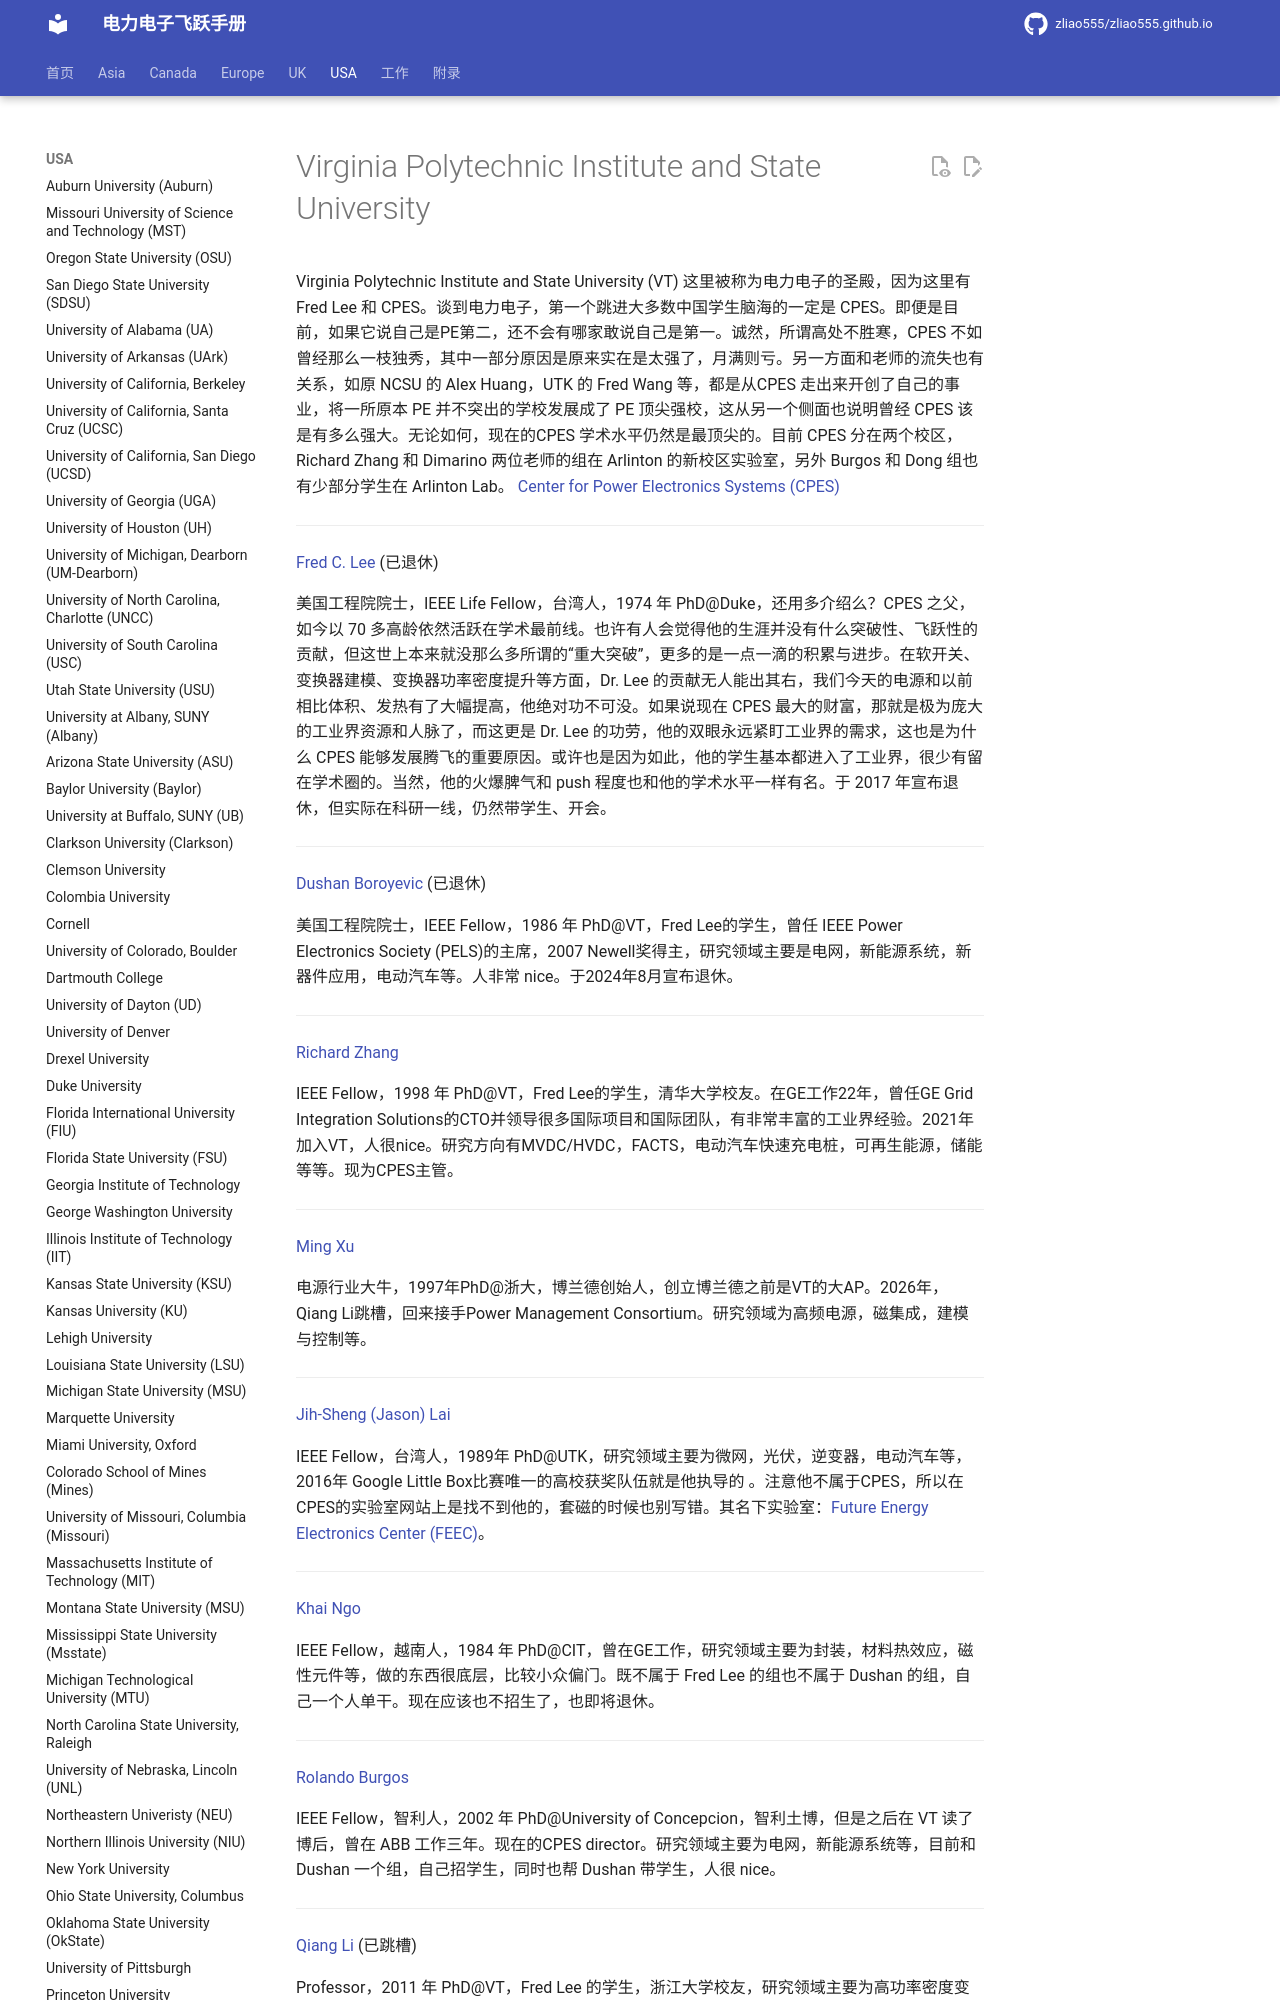

repository: zliao555/zliao555.github.io · page: USA/vt/index.html · generator: mkdocs

---
layout: page
title: Virginia Polytechnic Institute and State University 
permalink: /flying-brochure/vt
---
# Virginia Polytechnic Institute and State University

Virginia Polytechnic Institute and State University (VT) 
这里被称为电力电子的圣殿，因为这里有 Fred Lee 和 CPES。谈到电力电子，第一个跳进大多数中国学生脑海的一定是 CPES。即便是目前，如果它说自己是PE第二，还不会有哪家敢说自己是第一。诚然，所谓高处不胜寒，CPES 不如曾经那么一枝独秀，其中一部分原因是原来实在是太强了，月满则亏。另一方面和老师的流失也有关系，如原 NCSU 的 Alex Huang，UTK 的 Fred Wang 等，都是从CPES 走出来开创了自己的事业，将一所原本 PE 并不突出的学校发展成了 PE 顶尖强校，这从另一个侧面也说明曾经 CPES 该是有多么强大。无论如何，现在的CPES 学术水平仍然是最顶尖的。目前 CPES 分在两个校区，Richard Zhang 和 Dimarino 两位老师的组在 Arlinton 的新校区实验室，另外 Burgos 和 Dong 组也有少部分学生在 Arlinton Lab。 
[Center for Power Electronics Systems (CPES)](https://cpes.vt.edu/)

--- 

[Fred C. Lee](https://cpes.vt.edu/people/faculty/405) (已退休)

美国工程院院士，IEEE Life Fellow，台湾人，1974 年 PhD@Duke，还用多介绍么？CPES 之父，如今以 70 多高龄依然活跃在学术最前线。也许有人会觉得他的生涯并没有什么突破性、飞跃性的贡献，但这世上本来就没那么多所谓的“重大突破”，更多的是一点一滴的积累与进步。在软开关、变换器建模、变换器功率密度提升等方面，Dr. Lee 的贡献无人能出其右，我们今天的电源和以前相比体积、发热有了大幅提高，他绝对功不可没。如果说现在 CPES 最大的财富，那就是极为庞大的工业界资源和人脉了，而这更是 Dr. Lee 的功劳，他的双眼永远紧盯工业界的需求，这也是为什么 CPES 能够发展腾飞的重要原因。或许也是因为如此，他的学生基本都进入了工业界，很少有留在学术圈的。当然，他的火爆脾气和 push 程度也和他的学术水平一样有名。于 2017 年宣布退休，但实际在科研一线，仍然带学生、开会。 

---

[Dushan Boroyevic](https://cpes.vt.edu/people/faculty/89) (已退休)

美国工程院院士，IEEE Fellow，1986 年 PhD@VT，Fred Lee的学生，曾任 IEEE Power Electronics Society (PELS)的主席，2007 Newell奖得主，研究领域主要是电网，新能源系统，新器件应用，电动汽车等。人非常 nice。于2024年8月宣布退休。 

---

[Richard Zhang](https://cpes.vt.edu/people/faculty/5957)

IEEE Fellow，1998 年 PhD@VT，Fred Lee的学生，清华大学校友。在GE工作22年，曾任GE Grid Integration Solutions的CTO并领导很多国际项目和国际团队，有非常丰富的工业界经验。2021年加入VT，人很nice。研究方向有MVDC/HVDC，FACTS，电动汽车快速充电桩，可再生能源，储能等等。现为CPES主管。

---

[Ming Xu](https://cpes.vt.edu/about/faculty/9115)

电源行业大牛，1997年PhD@浙大，博兰德创始人，创立博兰德之前是VT的大AP。2026年，Qiang Li跳槽，回来接手Power Management Consortium。研究领域为高频电源，磁集成，建模与控制等。

---

[Jih-Sheng (Jason) Lai](https://ece.vt.edu/people/profile/lai)

IEEE Fellow，台湾人，1989年 PhD@UTK，研究领域主要为微网，光伏，逆变器，电动汽车等， 2016年 Google Little Box比赛唯一的高校获奖队伍就是他执导的 。注意他不属于CPES，所以在CPES的实验室网站上是找不到他的，套磁的时候也别写错。其名下实验室：[Future Energy Electronics Center (FEEC)](https://www.feec.ece.vt.edu/)。 

---
